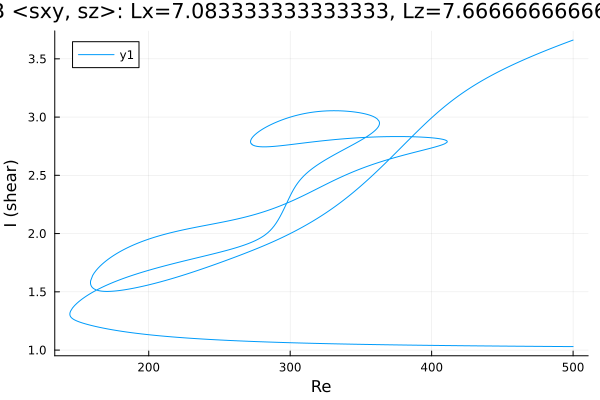

The data file committed next to this chart (first rows):
Re, shear
500.0, 3.661
499, 3.656
497.5, 3.65
496.1, 3.644
494.7, 3.637
493.3, 3.631
491.9, 3.624
491.3, 3.622
489.9, 3.615
488.5, 3.609
487.1, 3.602
485.7, 3.595
484.3, 3.588
482.9, 3.582
481.4, 3.575
480, 3.568
478.6, 3.561
477.2, 3.554
475.8, 3.547
474.4, 3.54
473, 3.533
471.5, 3.525
470.1, 3.518
468.7, 3.511
467.3, 3.503
465.9, 3.496
464.5, 3.488
463.1, 3.481
461.6, 3.473
460.2, 3.465
458.8, 3.457
457.4, 3.449
456, 3.441
454.6, 3.433
453.2, 3.425
451.7, 3.416
450.3, 3.408
448.9, 3.399
447.5, 3.391
446.1, 3.382
444.7, 3.373
443.3, 3.364
441.8, 3.355
440.4, 3.345
439, 3.336
437.6, 3.326
436.2, 3.316
434.8, 3.306
433.4, 3.296
431.9, 3.286
430.5, 3.275
429.1, 3.265
427.7, 3.254
426.3, 3.243
424.9, 3.231
423.5, 3.22
422, 3.208
420.6, 3.196
419.2, 3.184
417.8, 3.172
... 1,487 more rows
